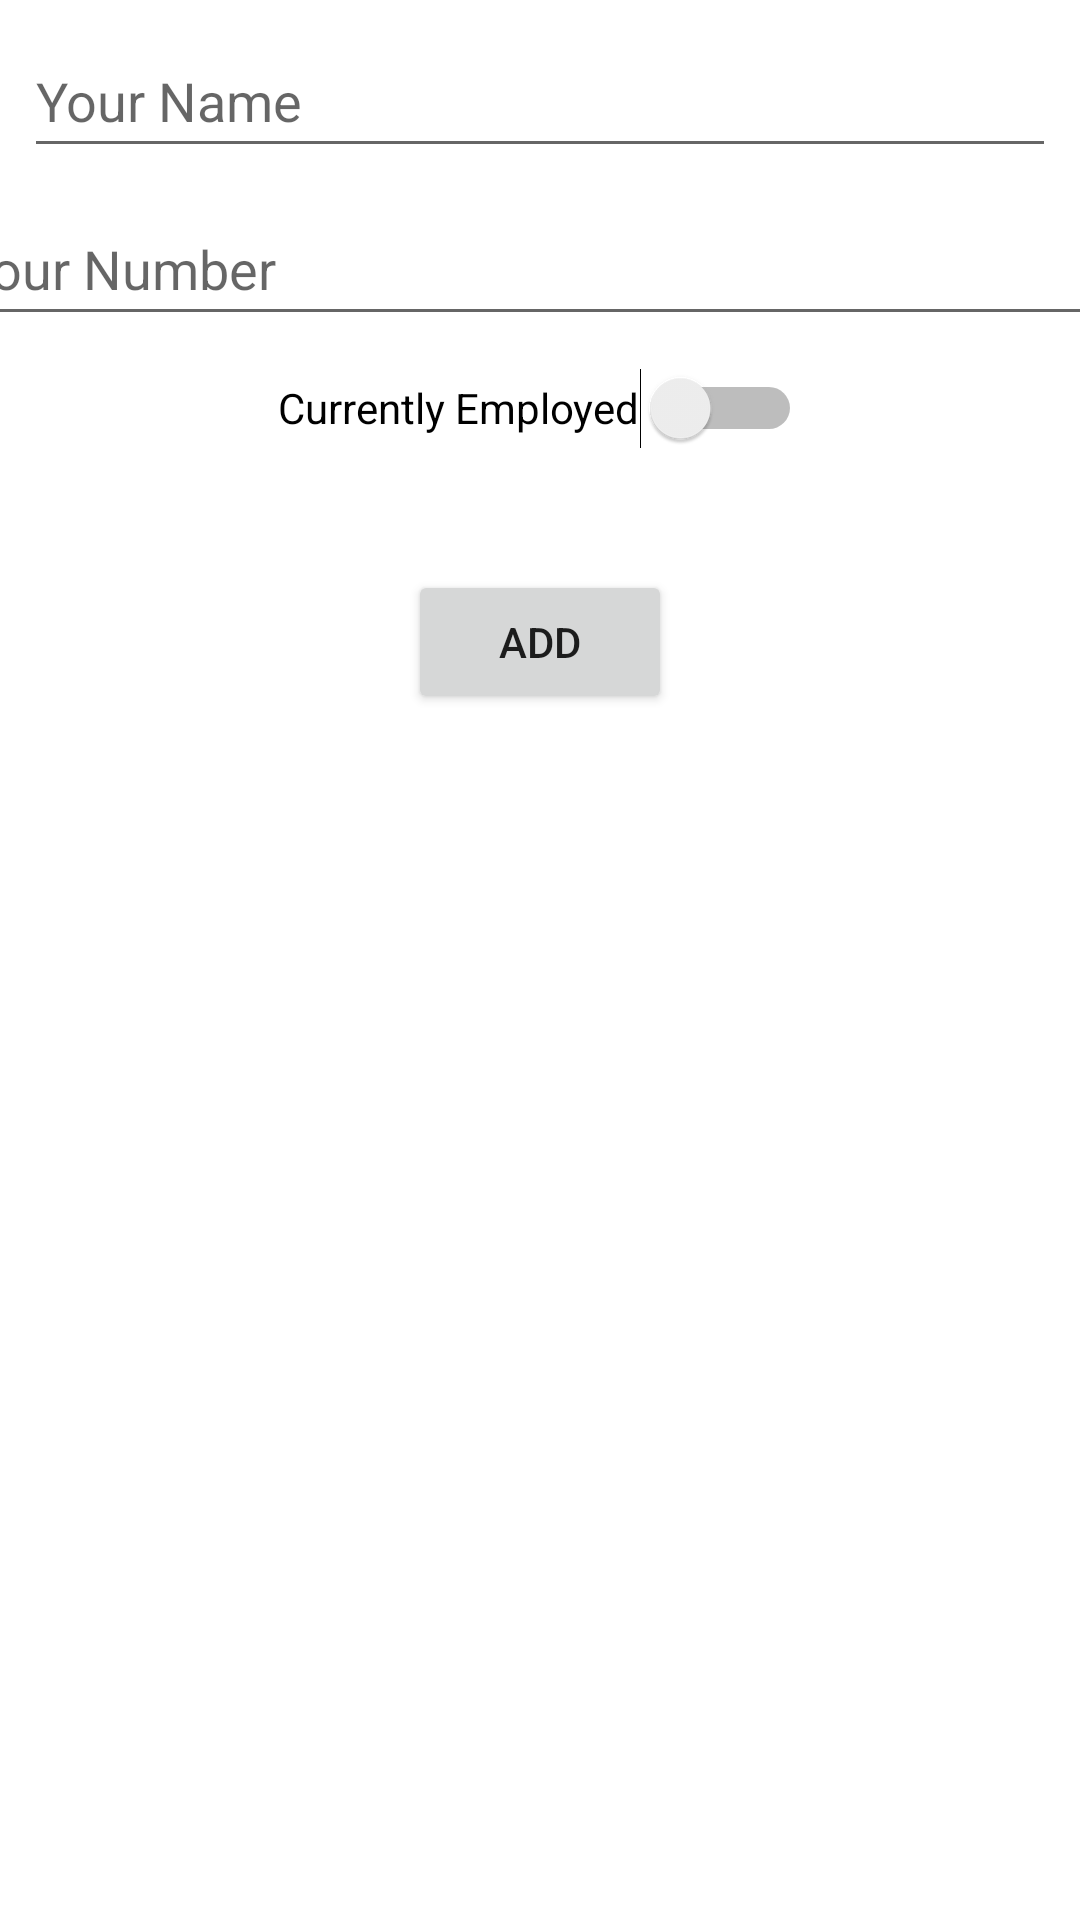

Produce the Android XML layout that renders to this screen, including the resource entries it uses.
<!-- AndroidManifest.xml: application theme Theme.Trab1 -->
<!-- res/layout/activity_main.xml -->
<?xml version="1.0" encoding="utf-8"?>
<androidx.constraintlayout.widget.ConstraintLayout xmlns:android="http://schemas.android.com/apk/res/android"
    xmlns:app="http://schemas.android.com/apk/res-auto"
    xmlns:tools="http://schemas.android.com/tools"
    android:layout_width="match_parent"
    android:layout_height="match_parent"
    tools:context=".MainScreen">


    <EditText
        android:id="@+id/nameId"
        android:layout_width="0dp"
        android:layout_height="wrap_content"
        android:layout_marginStart="8dp"
        android:layout_marginTop="8dp"
        android:layout_marginEnd="8dp"
        android:ems="10"
        android:hint="@string/FormName"
        android:inputType="textPersonName"
        android:minHeight="48dp"
        app:layout_constraintEnd_toEndOf="parent"
        app:layout_constraintStart_toStartOf="parent"
        app:layout_constraintTop_toTopOf="parent" />

    <EditText
        android:id="@+id/numberId"
        android:layout_width="395dp"
        android:layout_height="wrap_content"
        android:layout_marginStart="8dp"
        android:layout_marginTop="8dp"
        android:layout_marginEnd="8dp"
        android:ems="10"
        android:hint="@string/FormNumber"
        android:inputType="number"
        android:minHeight="48dp"
        app:layout_constraintEnd_toEndOf="parent"
        app:layout_constraintStart_toStartOf="parent"
        app:layout_constraintTop_toBottomOf="@+id/nameId" />

    <Switch
        android:id="@+id/switchEmployed"
        android:layout_width="wrap_content"
        android:layout_height="wrap_content"
        android:minHeight="48dp"
        android:text="@string/CurrentlyEmployed"
        app:layout_constraintEnd_toEndOf="parent"
        app:layout_constraintStart_toStartOf="parent"
        app:layout_constraintTop_toBottomOf="@+id/numberId" />

    <Button
        android:id="@+id/formAdd"
        android:layout_width="wrap_content"
        android:layout_height="wrap_content"
        android:layout_marginTop="30dp"
        android:text="@string/AddButton"
        app:layout_constraintEnd_toEndOf="parent"
        app:layout_constraintStart_toStartOf="parent"
        app:layout_constraintTop_toBottomOf="@+id/switchEmployed"
        app:rippleColor="#8C2929" />

</androidx.constraintlayout.widget.ConstraintLayout>
<!-- resources referenced by this layout -->
<resources>
  <string name="AddButton">Add</string>
  <string name="CurrentlyEmployed">Currently Employed</string>
  <string name="FormName">Your Name</string>
  <string name="FormNumber">Your Number</string>
  <style name="Theme.Trab1" parent="Theme.MaterialComponents.DayNight.DarkActionBar">
          
          <item name="colorPrimary">@color/purple_500</item>
          <item name="colorPrimaryVariant">@color/purple_700</item>
          <item name="colorOnPrimary">@color/white</item>
          
          <item name="colorSecondary">@color/teal_200</item>
          <item name="colorSecondaryVariant">@color/teal_700</item>
          <item name="colorOnSecondary">@color/black</item>
          
          <item name="android:statusBarColor" tools:targetApi="l">?attr/colorPrimaryVariant</item>
          
      </style>
  <color name="purple_500">#546A7B</color>
  <color name="purple_700">#9EA3B0</color>
  <color name="white">#FFFFFFFF</color>
  <color name="teal_200">#FF03DAC5</color>
  <color name="teal_700">#FF018786</color>
  <color name="black">#FF000000</color>
</resources>
